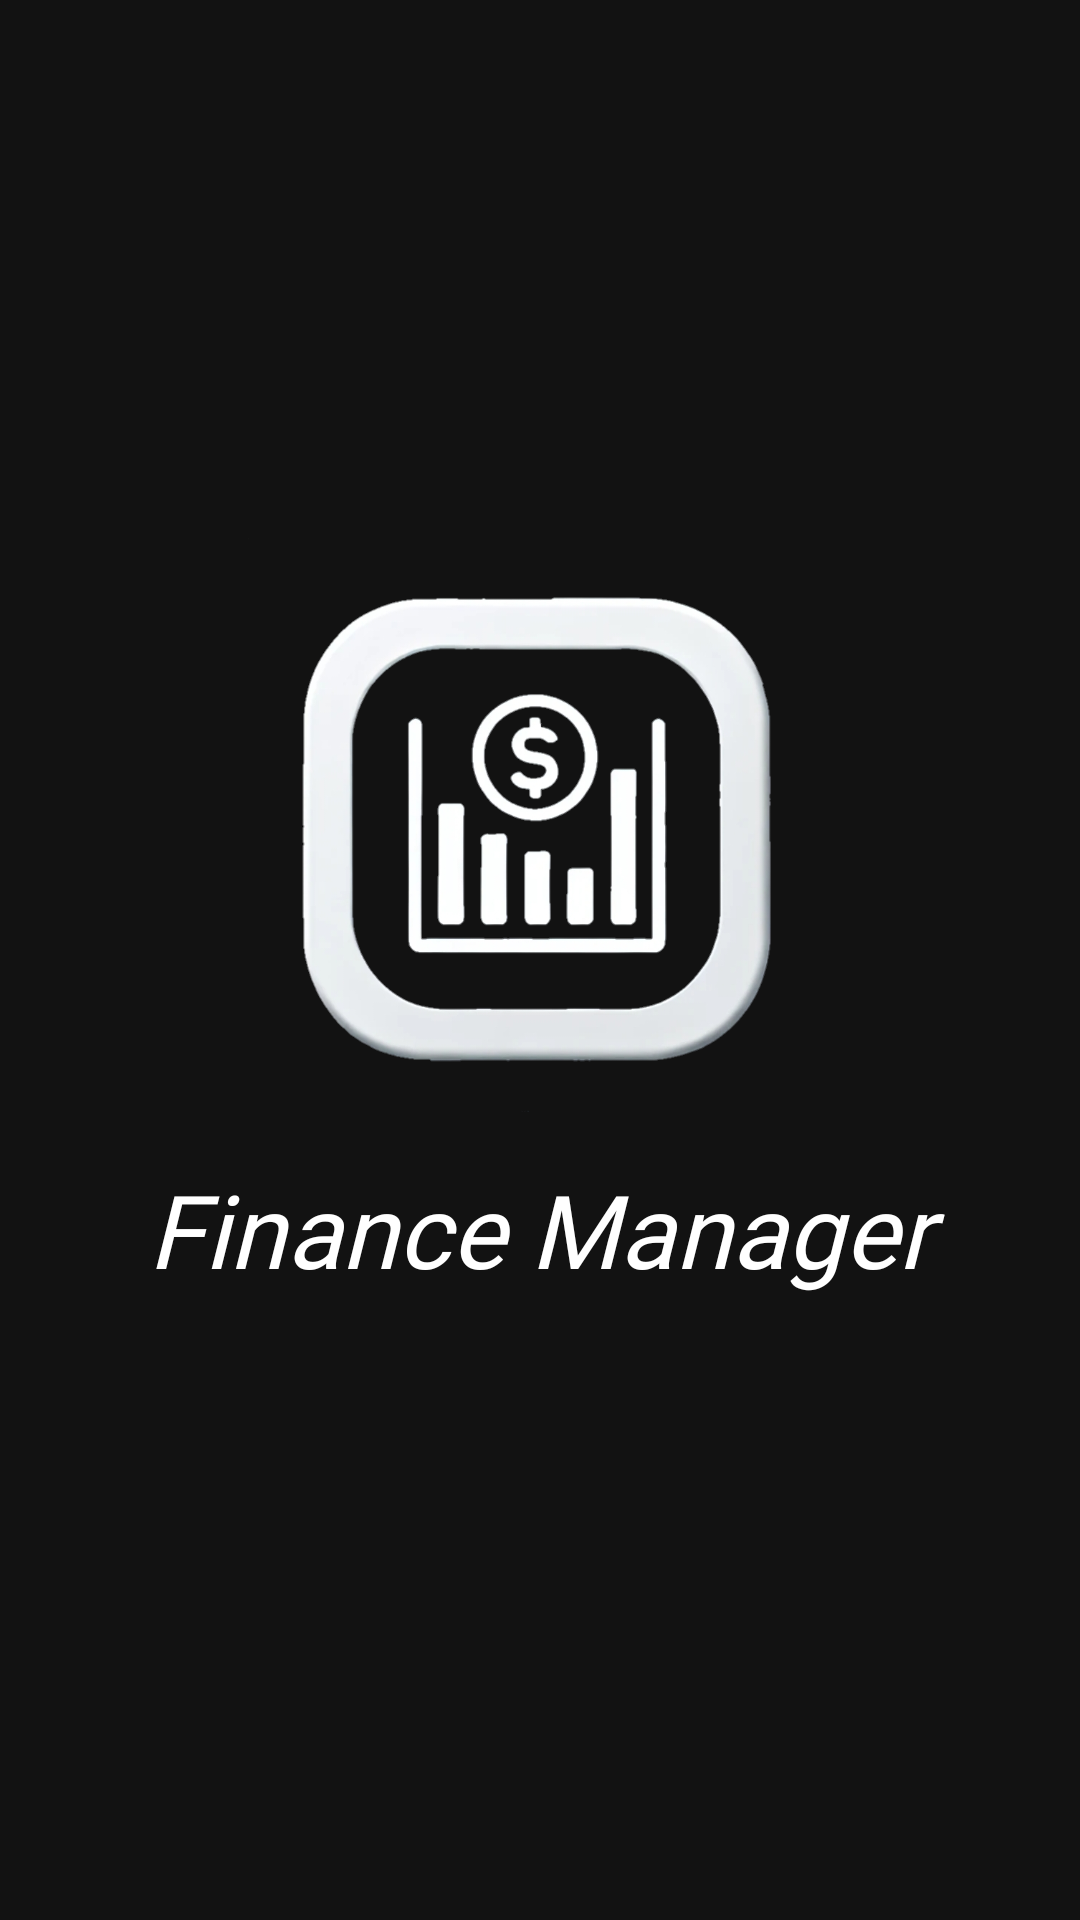

The Android layout XML behind this screen, and the referenced resources:
<!-- AndroidManifest.xml: activity theme Theme.Design.NoActionBar -->
<!-- res/layout/activity_splash.xml -->
<?xml version="1.0" encoding="utf-8"?>
<RelativeLayout xmlns:android="http://schemas.android.com/apk/res/android"
    xmlns:app="http://schemas.android.com/apk/res-auto"
    xmlns:tools="http://schemas.android.com/tools"
    android:layout_width="match_parent"
    android:layout_height="match_parent"
    android:background="#121212"
    tools:context=".splashActivity">

    <ImageView
        android:id="@+id/spImg"
        android:layout_width="210dp"
        android:layout_height="210dp"
        android:layout_centerHorizontal="true"
        android:layout_marginTop="170dp"
        android:src="@drawable/lomgo2" />

    <TextView
        android:id="@+id/spText"
        android:layout_width="match_parent"
        android:layout_height="wrap_content"
        android:layout_below="@id/spImg"
        android:layout_marginTop="3dp"
        android:fontFamily="@font/roboto"
        android:padding="4dp"
        android:text="@string/app_name"
        android:textAlignment="center"
        android:textColor="@color/white"
        android:textSize="34sp"
        android:textStyle="italic" />





</RelativeLayout>
<!-- resources referenced by this layout -->
<resources>
  <color name="white">#FFFFFFFF</color>
  <!-- drawable lomgo2: png bitmap (drawable, 160378 bytes) -->
  <string name="app_name">Finance Manager</string>
</resources>
